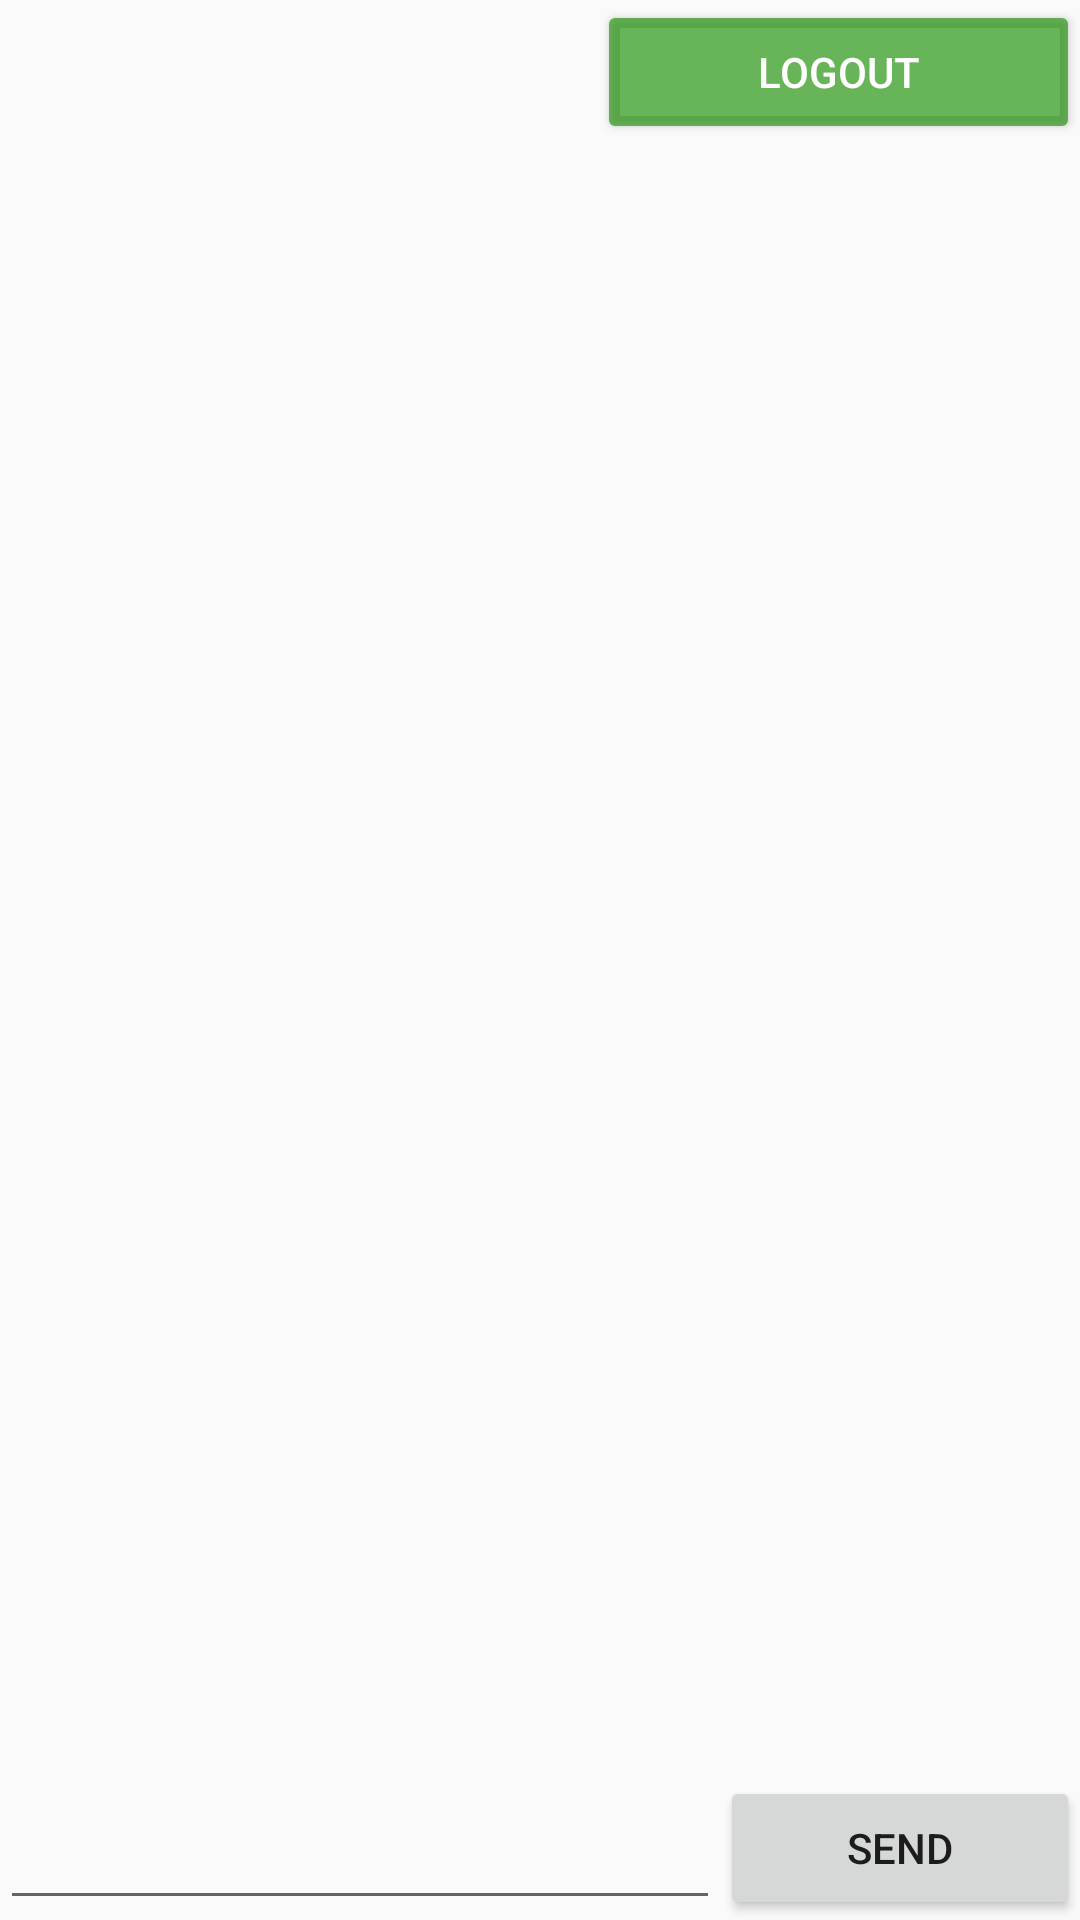

Produce the Android XML layout that renders to this screen, including the resource entries it uses.
<!-- AndroidManifest.xml: application theme AppTheme -->
<!-- res/layout/activity_main.xml -->
<?xml version="1.0" encoding="utf-8"?>

    <LinearLayout xmlns:android="http://schemas.android.com/apk/res/android"
        xmlns:tools="http://schemas.android.com/tools"
        android:layout_width="match_parent"
        android:layout_height="match_parent"

        android:orientation="vertical"
        tools:context="project.nutricoach.MainActivity">


        <LinearLayout
        android:background="@drawable/nutribackground"
        android:layout_width="wrap_content"
        android:layout_height="wrap_content"
        android:layout_weight="0.92"
        android:orientation="vertical">
        <LinearLayout
            android:layout_width="match_parent"
            android:layout_height="wrap_content">


            <Space
                android:layout_width="match_parent"
                android:layout_height="wrap_content"
                android:layout_weight="0.92" />
            <Button
        android:id="@+id/logout"
        android:layout_width="161dp"
        android:textColor="#fff"
        android:layout_height="wrap_content"
        android:backgroundTint="#a4188e00"
        android:text="Logout" />
        </LinearLayout>

        <ListView

            android:id="@+id/msgview"
            android:layout_width="fill_parent"
            android:layout_height="0dp"
            android:layout_weight="0.92"
            android:divider="@null"
            android:stackFromBottom="true"
            android:transcriptMode="alwaysScroll">



        </ListView>
    </LinearLayout>

    <LinearLayout
            android:layout_width="match_parent"
            android:layout_height="wrap_content"
            android:orientation="horizontal"
            android:weightSum="3">

            <EditText
                android:id="@+id/msg"
                android:layout_width="0dp"
                android:layout_height="fill_parent"
                android:layout_weight="2" />

            <Button
                android:id="@+id/send"
                android:layout_width="0dp"
                android:layout_height="fill_parent"
                android:layout_weight="1"
                android:text="Send" />

        </LinearLayout>
    </LinearLayout>
<!-- resources referenced by this layout -->
<resources>
  <style name="AppTheme" parent="Theme.AppCompat.Light.DarkActionBar">
          
          <item name="colorPrimary">#24b53e</item>
          <item name="colorPrimaryDark">#196627</item>
          <item name="colorAccent">#d72534</item>
      </style>
</resources>
